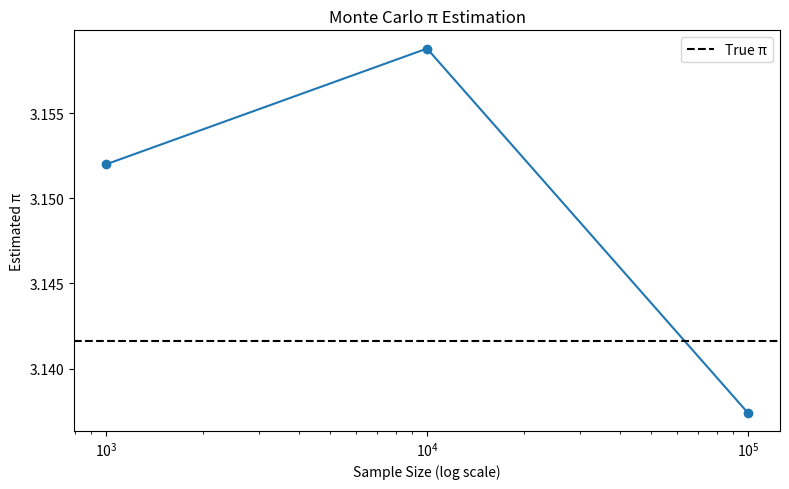

Python code for this plot:
import sys
import numpy as np
import matplotlib.pyplot as plt

def estimate_pi(n_points):
    x = np.random.rand(n_points)
    y = np.random.rand(n_points)
    inside = np.sum(x*x + y*y <= 1.0)
    return 4.0 * inside / n_points

def main(sample_sizes):
    results = []
    for n in sample_sizes:
        pi_est = estimate_pi(int(n))
        error = abs(np.pi - pi_est)
        results.append((n, pi_est, error))
        print(f"N={int(n):>8,} → π≈{pi_est:.6f}   error={error:.6f}")

    sizes = [r[0] for r in results]
    estimates = [r[1] for r in results]

    plt.figure(figsize=(8,5))
    plt.plot(sizes, estimates, marker='o', linestyle='-')
    plt.axhline(np.pi, color='k', linestyle='--', label='True π')
    plt.xscale('log')
    plt.xlabel("Sample Size (log scale)")
    plt.ylabel("Estimated π")
    plt.title("Monte Carlo π Estimation")
    plt.legend()
    plt.tight_layout()
    plt.show()

if __name__ == "__main__":
    if len(sys.argv) > 1:
        sizes = [float(arg) for arg in sys.argv[1:]]
    else:
        sizes = [1_000, 10_000, 100_000]
    main(sizes)
